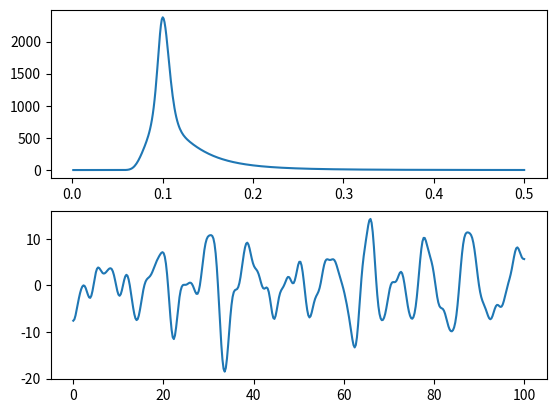

Generate this figure with matplotlib:
import numpy as np
from scipy.integrate import quad
import matplotlib.pyplot as plt

def djonswap(f, hs, tp):
    """
    returns JONSWAP density for given frequency 

    Args:
        f (_type_): frequency [s^-1]
        hs (_type_): significant wave height [m]
        tp (_type_): significant wave period [s]
    """
    g = 9.81
    fp = 1. / tp

    ## from https://wikiwaves.org/Ocean-Wave_Spectra
    gamma = 3.3
    sigma_a = 0.07 
    sigma_b = 0.09

    sigma = (f < fp) *  sigma_a + (f >= fp) * sigma_b

    gamma_coeff = gamma ** np.exp(-0.5 * (((f / fp - 1)/sigma) ** 2)) 
    dens = g ** 2 * (2 * np.pi) ** -4 * f ** -5 * np.exp(-1.25 * (tp*f) ** -4) * gamma_coeff
    
    area = sum(dens*df)

    dens *= hs ** 2 / (16 * area)

    return dens

def random_waves_surface(f,t):

    A = np.random.normal(0, 1, size=(1,n_freq)) *  np.sqrt(dens*df) 
    B = np.random.normal(0, 1, size=(1,n_freq)) *  np.sqrt(dens*df) 
    outer_tf = np.outer(t,f) 
    eta = np.sum(A * np.cos(2*np.pi*outer_tf) + B * np.sin(2*np.pi*outer_tf), axis=1)

    return eta

if __name__ == "__main__":

    hs = 35
    tp = 10
    f_p = 1/tp

    n_freq = 500
    f_seq = np.linspace(1e-3,f_p*5,n_freq)
    df = f_seq[1] - f_seq[0]

    dens = djonswap(f_seq, hs, tp)
    area = sum(dens * df)

    spectral_estHs = 4 * np.sqrt(area)

    n_seconds = 100
    freq = 4
    n_time = freq*n_seconds
    time = np.linspace(0,n_seconds,n_time)
        
    eta = random_waves_surface(f_seq,time)

    surface_estHs = 4 * np.std(eta)

    print(spectral_estHs,surface_estHs)
    

    plt.figure()
    plt.subplot(2, 1, 1)
    plt.plot(f_seq,dens)
    
    plt.subplot(2,1,2)
    plt.plot(time,eta)
    plt.show()
